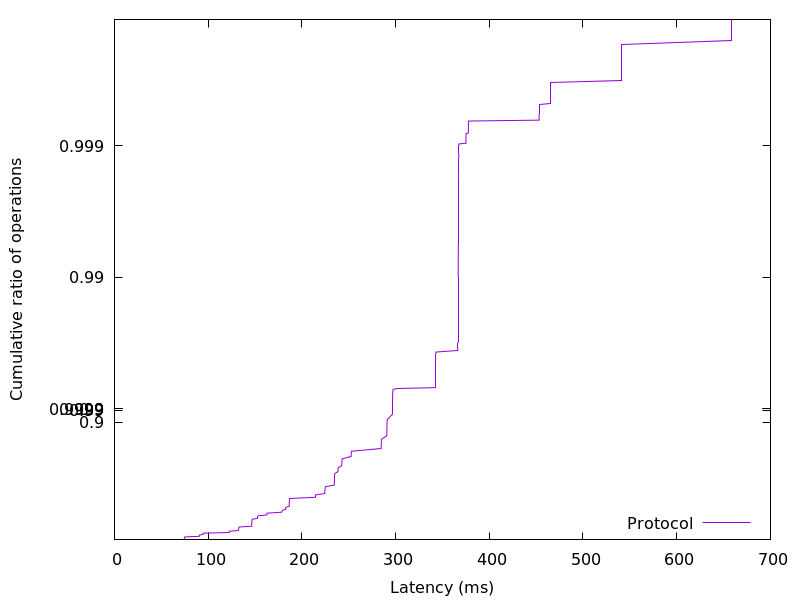

Source data for this figure (header and first rows):
74.3936, 0.01
74.45, 0.02
74.51, 0.03
74.56, 0.04
74.62, 0.05
74.9, 0.06
90.44, 0.07
90.59, 0.08
90.67, 0.09
94.39, 0.1
94.53, 0.11
94.63, 0.12
122.4, 0.13
122.6, 0.14
122.7, 0.15
132.3, 0.16
132.5, 0.17
132.5, 0.18
132.6, 0.19
132.7, 0.2
132.9, 0.21
146.3, 0.22
146.5, 0.23
146.5, 0.24
146.6, 0.25
146.6, 0.26
146.6, 0.27
146.7, 0.28
146.7, 0.29
146.8, 0.3
147, 0.31
152.5, 0.32
152.6, 0.33
152.7, 0.34
153.1, 0.35
162.6, 0.36
162.7, 0.37
162.8, 0.38
178.5, 0.39
178.7, 0.4
179.4, 0.41
182.6, 0.42
182.7, 0.43
182.8, 0.44
186.4, 0.45
186.5, 0.46
186.5, 0.47
186.6, 0.48
186.6, 0.49
186.7, 0.5
186.7, 0.51
186.9, 0.52
214.5, 0.53
214.6, 0.54
214.7, 0.55
224.4, 0.56
224.5, 0.57
224.6, 0.58
224.7, 0.59
224.8, 0.6
225.1, 0.61
... 298 more rows
